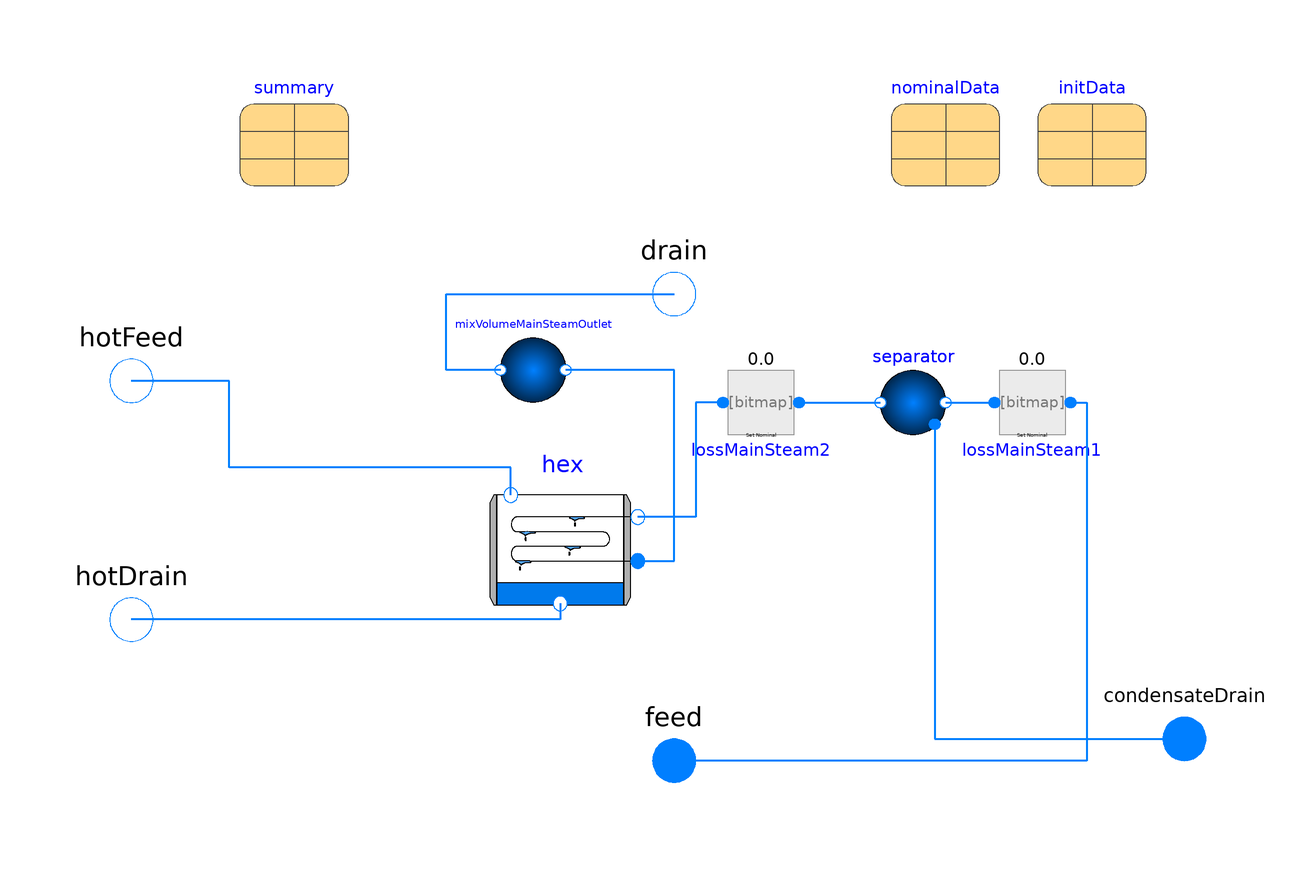

The component connection diagram of the Modelica model below, drawn from its own Placement and Line annotations.

model MoistureSeparatorReheater "Moisture separator reheater"
  import TRANSFORM;
  Interfaces.FluidPort_Flow                 feed(redeclare package Medium =
        Modelica.Media.Water.StandardWater)
                annotation (Placement(transformation(extent={{-10,-56},{10,-36}}),
        iconTransformation(extent={{-10,-56},{10,-36}})));
  Interfaces.FluidPort_State drain[N_drain](redeclare package Medium =
        Modelica.Media.Water.StandardWater) annotation (Placement(
        transformation(extent={{-10,30},{10,50}}), iconTransformation(extent={{
            -10,30},{10,50}})));
  Interfaces.FluidPort_State hotFeed(redeclare package Medium =
        Modelica.Media.Water.StandardWater) annotation (Placement(
        transformation(extent={{-110,14},{-90,34}}), iconTransformation(extent=
            {{-108,10},{-88,30}})));
  Interfaces.FluidPort_State hotDrain(redeclare package Medium =
        Modelica.Media.Water.StandardWater) annotation (Placement(
        transformation(extent={{-110,-30},{-90,-10}}), iconTransformation(
          extent={{-110,-30},{-90,-10}})));
  TRANSFORM.Fluid.Volumes.Separator_2phaseOnly separator(
    eta_sep=0.85,
    nPorts_b=1,
    nPorts_a=1,
    redeclare package Medium = Modelica.Media.Water.StandardWater,
    redeclare model Geometry =
        ClosureRelations.Geometry.Models.LumpedVolume.GenericVolume (V=4),
    energyDynamics=Modelica.Fluid.Types.Dynamics.FixedInitial,
    p_start=initData.p_start_turbine_HP_stage2_drain - (initData.p_start_turbine_HP_stage2_drain
         - initData.p_start_turbine_LP_stage1_feed)/3,
    use_T_start=false,
    h_start=2700e3)
    annotation (Placement(transformation(extent={{54,10},{34,30}})));
  FittingsAndResistances.NominalLoss lossMainSteam2(
    m_flow_nominal=nominalData.m_flow_nom_turbine_LP_stage1,
    d_nominal=5,
    dp_nominal=(nominalData.p_nom_turbine_HP_stage2_drain - nominalData.p_nom_turbine_LP_stage1_feed)
        /3,
    redeclare package Medium = Modelica.Media.Water.StandardWater,
    p_nominal=5000000) annotation (Placement(transformation(
        extent={{10,-10},{-10,10}},
        rotation=0,
        origin={16,20})));
  FittingsAndResistances.NominalLoss lossMainSteam1(
    dp_nominal=(nominalData.p_nom_turbine_HP_stage2_drain - nominalData.p_nom_turbine_LP_stage1_feed)
        /3,
    d_nominal=5,
    m_flow_nominal=nominalData.m_flow_nom_turbine_LP_stage1,
    redeclare package Medium = Modelica.Media.Water.StandardWater,
    p_nominal=500000) annotation (Placement(transformation(
        extent={{10,-10},{-10,10}},
        rotation=0,
        origin={66,20})));
  Volumes.MixingVolume                    mixVolumeMainSteamOutlet(
    energyDynamics=Modelica.Fluid.Types.Dynamics.FixedInitial,
    p_start=initData.p_start_turbine_LP_stage1_feed,
redeclare model Geometry =
        ClosureRelations.Geometry.Models.LumpedVolume.GenericVolume (       V=4),
    T_start=initData.T_start_turbine_LP_feed,
    redeclare package Medium = Modelica.Media.Water.StandardWater,
    nPorts_b=N_drain,
    nPorts_a=1)
              annotation (Placement(transformation(extent={{-16,16},{-36,36}})));
  parameter Records.RankineNominalValues nominalData "Nominal data"
    annotation (Dialog(group="Nominal operating data"), Placement(
        transformation(extent={{40,60},{60,80}})));
  parameter Records.RankineStartValues initData(
    p_start_turbine_HP_stage1_feed=nominalData.p_nom_turbine_HP_stage1_feed,
    p_start_turbine_HP_stage1_drain=nominalData.p_nom_turbine_HP_stage1_drain,
    p_start_turbine_LP_stage1_drain=nominalData.p_nom_turbine_LP_stage1_drain,
    p_start_turbine_LP_stage2_drain=nominalData.p_nom_turbine_LP_stage2_drain,
    p_start_condenser=nominalData.p_nom_condenser,
    p_start_feedWaterPump_drain=nominalData.p_nom_feedWaterPump_drain,
    p_start_preheater_LP=nominalData.p_nom_preheater_LP,
    p_start_preheater_HP=nominalData.p_nom_preheater_HP,
    T_start_turbine_HP_stage1_feed=nominalData.T_nom_turbine_HP_stage1_feed,
    T_start_turbine_HP_stage1_drain=nominalData.T_nom_turbine_HP_stage1_drain,
    T_start_turbine_IP_drain=nominalData.T_nom_turbine_LP_stage1_drain,
    p_start_dearator=nominalData.p_nom_dearator,
    T_start_turbine_LP_drain=nominalData.T_nom_turbine_LP_stage2_drain,
    p_start_preheater_HP_cooling_in=nominalData.p_nom_preheater_HP_cooling_in,
    p_start_preheater_HP_cooling_out=nominalData.p_nom_preheater_HP_cooling_out,
    T_start_preheater_HP_cooling_out=nominalData.T_nom_preheater_HP_cooling_out,
    p_start_to_SG_drain=nominalData.p_nom_to_SG_drain,
    p_start_turbine_LP_stage1_feed=nominalData.p_nom_turbine_LP_stage1_feed,
    T_start_turbine_LP_feed=nominalData.T_nom_turbine_LP_stage1_feed,
    p_start_turbine_HP_stage2_feed=nominalData.p_nom_turbine_HP_stage2_feed,
    p_start_turbine_HP_stage2_drain=nominalData.p_nom_turbine_HP_stage2_drain)
    "Initialization data" annotation (Dialog(group="Initialization"),
      Placement(transformation(extent={{67,60},{87,80}})));
  replaceable package Medium =
      Modelica.Media.Water.StandardWater;
 parameter Integer N_drain=0 "Number of drain ports"
    annotation (Dialog(connectorSizing=true));
  Interfaces.FluidPort_Flow                 condensateDrain(redeclare package
      Medium = Modelica.Media.Water.StandardWater)
                       annotation (Placement(transformation(extent={{84,-52},{104,
            -32}}), iconTransformation(extent={{68,-56},{88,-36}})));
  Records.MoistureSeparatorReheaterSummary summary(
    m_flow_main_steam_in=feed.m_flow,
    m_flow_main_condensate_out=-condensateDrain.m_flow,
    m_flow_hot_steam_in=hotFeed.m_flow,
    m_flow_hot_out=-hotDrain.m_flow,
    T_main_steam_in=lossMainSteam1.T,
    m_flow_main_steam_out=-sum(drain.m_flow),
    x_main_steam_out=1,
    T_main_steam_out=mixVolumeMainSteamOutlet.medium.T,
    T_hot_steam_in=lossMainSteam2.T,
    x_main_steam_in=separator.x_abs,
    Q_hex=-hex.heatRes_inner.Q_flows[1],
    T_hot_out=hex.medium.T)
    annotation (Placement(transformation(extent={{-80,60},{-60,80}})));
  TRANSFORM.Fluid.Volumes.Condenser hex(
    level_start=1,
    p_start=initData.p_start_preheater_HP + 8e5,
    T_start_wall=Medium.saturationTemperature(hex.p_start) - 3,
    redeclare package Medium_coolant =
        Modelica.Media.Water.StandardWater,
    alphaInt_WExt=3e4,
    redeclare package Medium = Modelica.Media.Water.StandardWater,
    redeclare model Geometry =
        TRANSFORM.Fluid.ClosureRelations.Geometry.Models.TwoVolume_withLevel.withInternals.Cylinder_wInternalPipe
        (
        orientation="Horizontal",
        length=20,
        r_inner=2,
        nTubes=1800,
        r_tube_inner=0.5*0.016,
        th_tube=0.002),
    energyDynamics=Modelica.Fluid.Types.Dynamics.FixedInitial)
    annotation (Placement(transformation(extent={{-34,-20},{-8,7}})));
equation
  connect(mixVolumeMainSteamOutlet.port_b, drain) annotation (Line(
      points={{-32,26},{-42,26},{-42,40},{0,40}},
      color={0,127,255},
      thickness=0.5));
  connect(lossMainSteam1.port_a, feed) annotation (Line(
      points={{73,20},{76,20},{76,-46},{0,-46}},
      color={0,127,255},
      thickness=0.5));
  connect(lossMainSteam2.port_a, separator.port_b[1]) annotation (Line(
      points={{23,20},{30.5,20},{38,20}},
      color={0,127,255},
      thickness=0.5));
  connect(separator.port_a[1], lossMainSteam1.port_b) annotation (Line(
      points={{50,20},{59,20}},
      color={0,127,255},
      thickness=0.5));
  connect(separator.port_Liquid, condensateDrain) annotation (Line(
      points={{48,16},{48,-42},{94,-42}},
      color={0,127,255},
      thickness=0.5));
  connect(hex.portCoolant_b, mixVolumeMainSteamOutlet.port_a[1]) annotation (
      Line(
      points={{-6.7,-9.2},{0,-9.2},{0,26},{-20,26}},
      color={0,127,255},
      thickness=0.5));
  connect(lossMainSteam2.port_b, hex.portCoolant_a) annotation (Line(
      points={{9,20},{4,20},{4,-1.1},{-6.7,-1.1}},
      color={0,127,255},
      thickness=0.5));
  connect(hex.portFluidDrain, hotDrain) annotation (Line(
      points={{-21,-17.03},{-21,-20},{-100,-20}},
      color={0,127,255},
      thickness=0.5));
  connect(hex.portSteamFeed, hotFeed) annotation (Line(
      points={{-30.1,2.95},{-30.1,8},{-82,8},{-82,24},{-100,24}},
      color={0,127,255},
      thickness=0.5));
  annotation (Icon(coordinateSystem(preserveAspectRatio=false), graphics={
                                         Rectangle(
          extent={{-90,40},{90,-46}},
          lineColor={95,95,95},
          fillColor={175,175,175},
          fillPattern=FillPattern.Solid),
                               Text(extent={{-100,-11},{100,8}},textString=
          "%name",
          lineColor={0,0,0},
          fillColor={175,175,175},
          fillPattern=FillPattern.Solid,
          fontSize=0),
        Polygon(
          points={{-90,40},{-100,36},{-100,-42},{-90,-46},{-90,40}},
          lineColor={0,0,0},
          fillColor={175,175,175},
          fillPattern=FillPattern.Solid),
        Polygon(
          points={{5,43},{-5,39},{-5,-39},{5,-43},{5,43}},
          lineColor={0,0,0},
          fillColor={175,175,175},
          fillPattern=FillPattern.Solid,
          origin={95,-3},
          rotation=180)}),
                      Diagram(coordinateSystem(preserveAspectRatio=false)));
end MoistureSeparatorReheater;